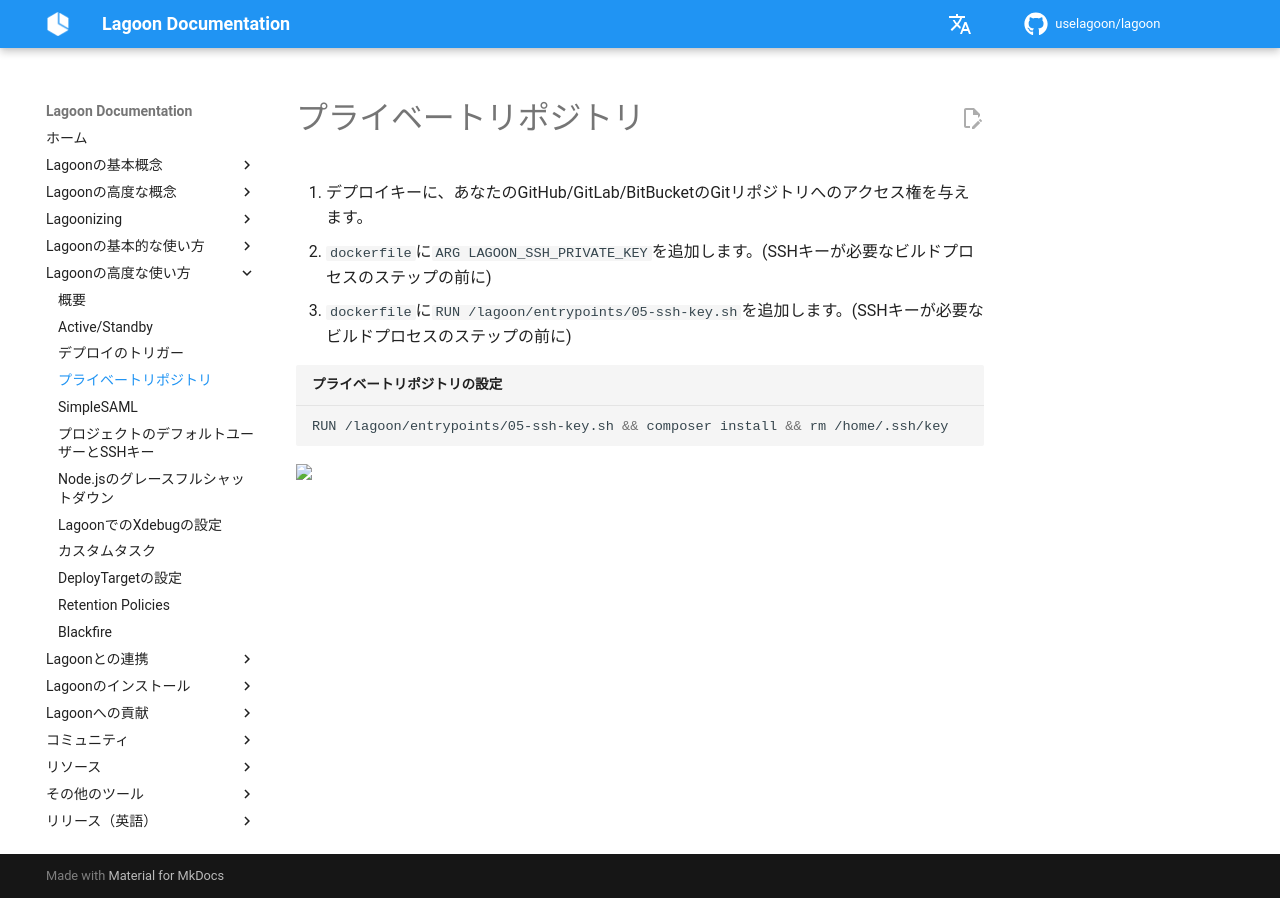

repository: uselagoon/lagoon · page: ja/using-lagoon-advanced/private-repositories/index.html · generator: mkdocs

# プライベートリポジトリ

1. デプロイキーに、あなたのGitHub/GitLab/BitBucketのGitリポジトリへのアクセス権を与えます。
2. `dockerfile`に`ARG LAGOON_SSH_PRIVATE_KEY`を追加します。(SSHキーが必要なビルドプロセスのステップの前に)
3. `dockerfile`に`RUN /lagoon/entrypoints/05-ssh-key.sh`を追加します。(SSHキーが必要なビルドプロセスのステップの前に)

```bash title="プライベートリポジトリの設定"
RUN /lagoon/entrypoints/05-ssh-key.sh && composer install && rm /home/.ssh/key
```
